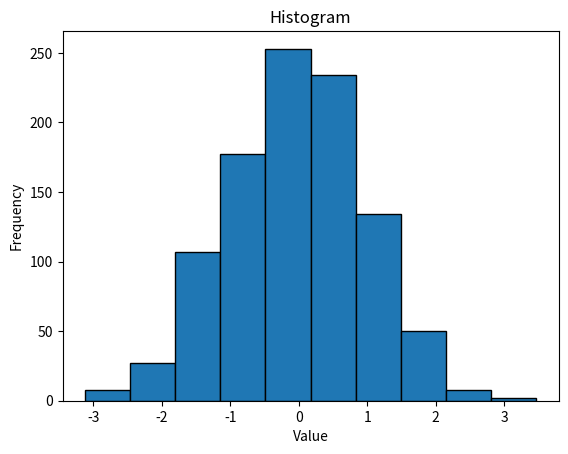

Reproduce this figure in Python.
import matplotlib.pyplot as plt
import numpy as np

# 样本数据
data = np.random.randn(1000)
print(data)

# 绘制直方图
plt.hist(data, edgecolor='black')  # 使用5个柱形，黑色边界

# 添加标签和标题
plt.xlabel('Value')
plt.ylabel('Frequency')
plt.title('Histogram')

# 显示图形
plt.show()
